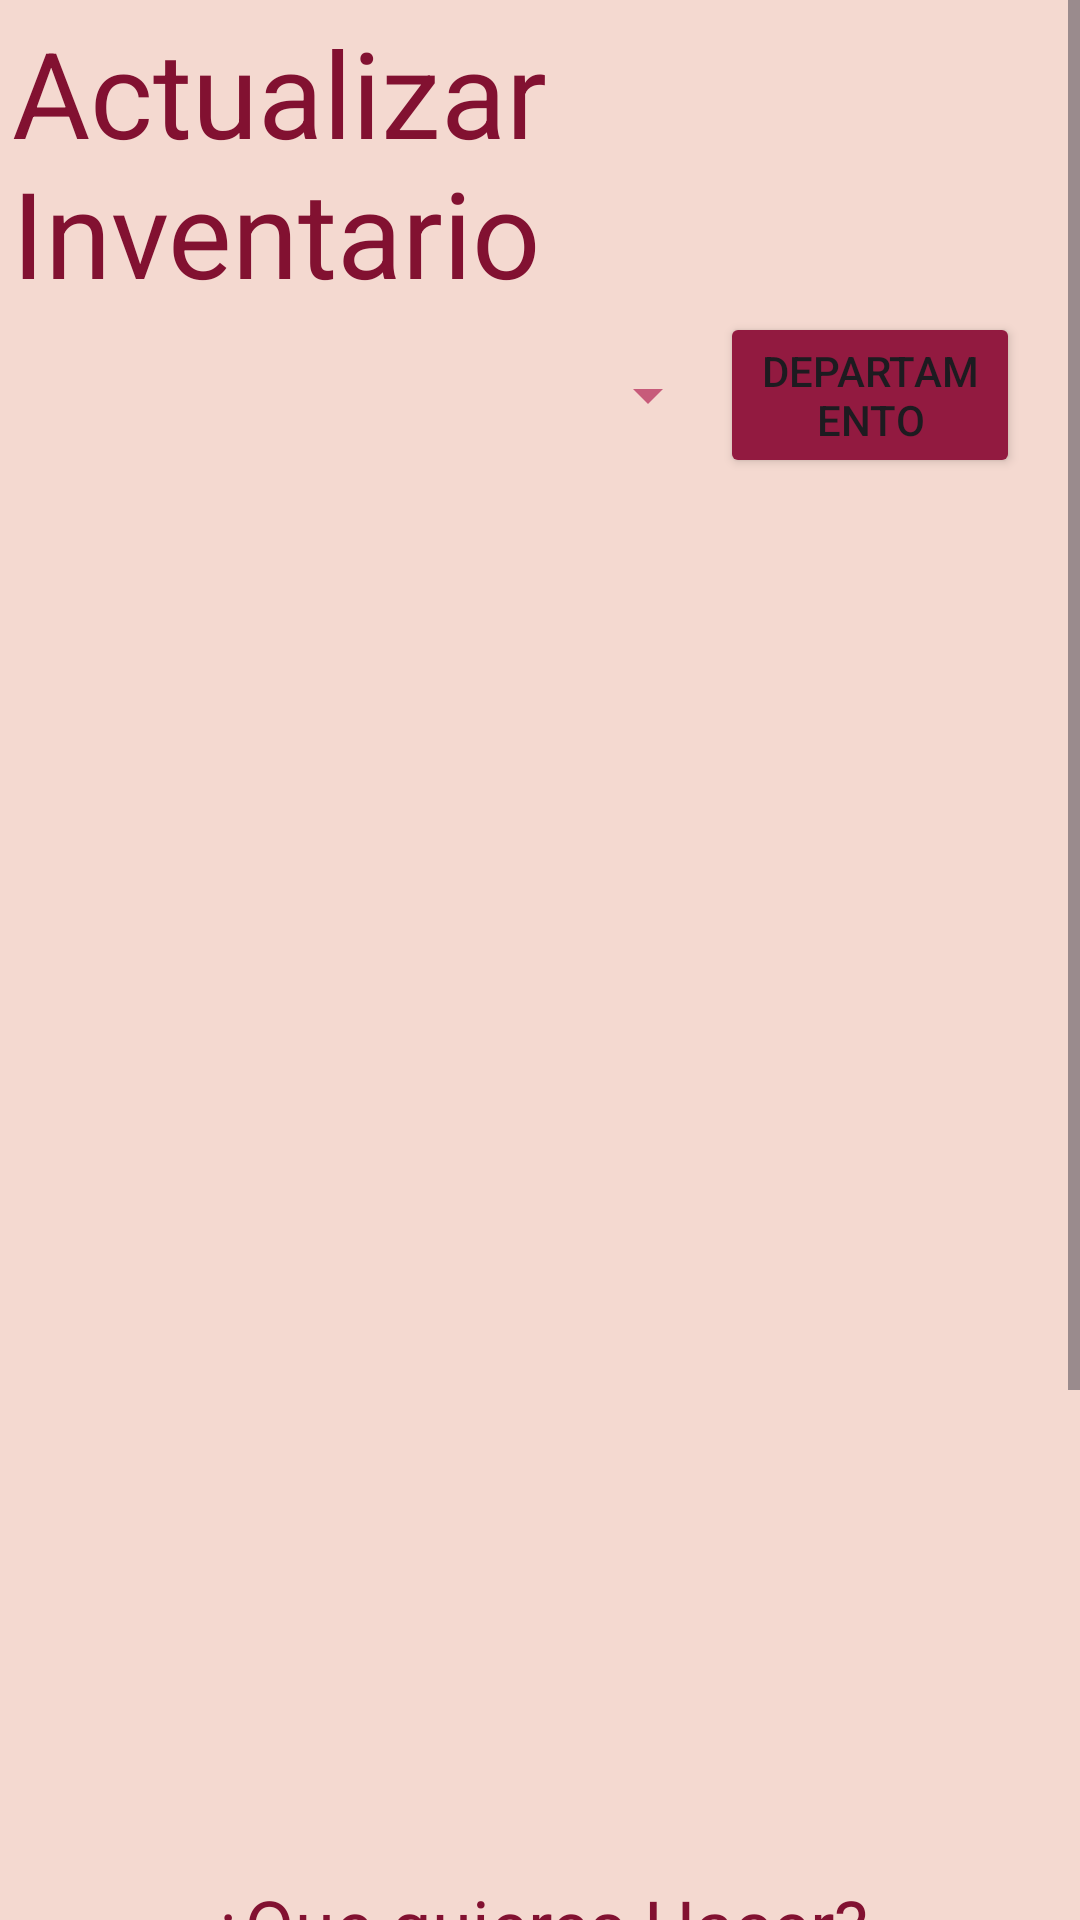

Layout XML and referenced resources for this Android screen:
<!-- AndroidManifest.xml: application theme Theme.InventoryAndroid -->
<!-- res/layout/activity_act_bd.xml -->
<?xml version="1.0" encoding="utf-8"?>
<androidx.constraintlayout.widget.ConstraintLayout xmlns:android="http://schemas.android.com/apk/res/android"
    xmlns:app="http://schemas.android.com/apk/res-auto"
    xmlns:tools="http://schemas.android.com/tools"
    android:id="@+id/main"
    android:layout_width="match_parent"
    android:layout_height="match_parent"
    android:background="@color/background_color"
    tools:context=".Act_BD_Activity">

    <ScrollView
        android:layout_width="match_parent"
        android:layout_height="match_parent">

        <LinearLayout
            android:layout_width="match_parent"
            android:layout_height="wrap_content"
            android:layout_marginStart="4dp"
            android:layout_marginTop="4dp"
            android:layout_marginEnd="4dp"
            android:layout_marginBottom="4dp"
            android:gravity="center"
            android:orientation="vertical">

            <TextView
                android:id="@+id/tv_act_BaseD"
                android:layout_width="wrap_content"
                android:layout_height="wrap_content"
                android:text="@string/tv_act_BaseD"
                android:textColor="#821131"
                android:textSize="40sp" />

            <SearchView
                android:id="@+id/search_view_db"
                android:layout_width="match_parent"
                android:layout_height="wrap_content"
                android:iconifiedByDefault="false"
                android:queryHint="Buscar producto..."
                android:visibility="gone" />

            <LinearLayout
                android:layout_width="match_parent"
                android:gravity="center"
                android:layout_height="match_parent"
                android:orientation="horizontal">

                <Spinner
                    android:id="@+id/spinner_filter"
                    android:layout_width="220sp"
                    android:layout_height="wrap_content"
                    android:layout_marginStart="16dp"
                    android:backgroundTint="#C75B7A" />

                <Button
                    android:id="@+id/btn_buscar_categoria"
                    android:layout_width="wrap_content"
                    android:layout_height="wrap_content"
                    android:layout_marginEnd="16dp"
                    android:backgroundTint="@color/Botones"
                    android:text="@string/btn_buscar_categoria" />
            </LinearLayout>

            <androidx.recyclerview.widget.RecyclerView
                android:id="@+id/rv_product_list"
                android:layout_width="match_parent"
                android:layout_height="450dp"
                android:padding="8dp" >

            </androidx.recyclerview.widget.RecyclerView>

            <TextView
                android:id="@+id/tv_stock_question"
                android:layout_width="wrap_content"
                android:layout_height="wrap_content"
                android:layout_marginTop="16dp"
                android:text="@string/tv_bd_question"
                android:textColor="#821131"
                android:textSize="24sp" />

            <EditText
                android:id="@+id/et_stock_quantity"
                android:layout_width="320dp"
                android:layout_height="wrap_content"
                android:layout_marginStart="32dp"
                android:layout_marginTop="8dp"
                android:layout_marginEnd="32dp"
                android:backgroundTint="#C75B7A"
                android:hint="Cantidad en stock"
                android:inputType="numberDecimal"
                android:padding="12dp"
                android:textColor="#821131"
                android:textColorHint="#821131" />

            <LinearLayout
                android:layout_marginTop="8dp"
                android:layout_width="match_parent"
                android:layout_height="match_parent"
                android:gravity="center"
                android:orientation="horizontal">

                <com.google.android.material.floatingactionbutton.FloatingActionButton
                    android:id="@+id/floatingActionButton2"
                    android:layout_width="wrap_content"
                    android:layout_height="wrap_content"
                    android:layout_marginEnd="16dp"
                    android:clickable="true"
                    app:backgroundTint="@color/Botones"
                    app:tint="@color/white"
                    app:srcCompat="@drawable/baseline_exposure_neg_1_24" />

                <com.google.android.material.floatingactionbutton.FloatingActionButton
                    android:id="@+id/floatingActionButton"
                    android:layout_width="wrap_content"
                    android:layout_height="wrap_content"
                    android:clickable="true"
                    app:backgroundTint="@color/Botones"
                    app:tint="@color/white"
                    app:srcCompat="@drawable/baseline_exposure_plus_1_24" />
            </LinearLayout>


            <LinearLayout
                android:layout_marginTop="10sp"
                android:layout_width="match_parent"
                android:layout_height="match_parent"
                android:gravity="center"
                android:orientation="horizontal">

                <Button
                    android:id="@+id/btn_modificar"
                    android:layout_width="160dp"
                    android:layout_height="wrap_content"
                    android:layout_marginStart="16dp"
                    android:layout_marginEnd="8dp"
                    android:backgroundTint="@color/Botones"
                    android:text="@string/btn_modificar"
                    android:textColor="#FFFFFF" />

                <Button
                    android:id="@+id/btn_update"
                    android:layout_width="160dp"
                    android:layout_height="wrap_content"
                    android:layout_marginStart="16dp"
                    android:layout_marginEnd="8dp"
                    android:backgroundTint="@color/Botones"
                    android:text="@string/btn_update"
                    android:textColor="#FFFFFF" />

            </LinearLayout>

            <LinearLayout
                android:layout_width="match_parent"
                android:layout_height="match_parent"
                android:gravity="center"
                android:orientation="horizontal">

                <Button
                    android:id="@+id/btn_delete"
                    android:layout_width="160dp"
                    android:layout_height="wrap_content"
                    android:layout_marginStart="16dp"
                    android:layout_marginEnd="8dp"
                    android:backgroundTint="@color/Botones"
                    android:text="@string/btn_delete"
                    android:textColor="#FFFFFF" />

                <Button
                    android:id="@+id/btn_cambiar_estado"
                    android:layout_width="160dp"
                    android:layout_height="wrap_content"
                    android:layout_marginStart="16dp"
                    android:layout_marginEnd="8dp"
                    android:backgroundTint="@color/Botones"
                    android:text="Cambiar Estado"
                    android:textColor="#FFFFFF" />
            </LinearLayout>

        </LinearLayout>
    </ScrollView>

</androidx.constraintlayout.widget.ConstraintLayout>
<!-- resources referenced by this layout -->
<resources>
  <color name="Botones">#921A40</color>
  <color name="background_color">#F4D9D0</color>
  <color name="white">#FFFFFFFF</color>
  <!-- drawable baseline_exposure_plus_1_24 (drawable) -->
  <vector xmlns:android="http://schemas.android.com/apk/res/android" android:height="24dp" android:tint="#FFFFFF" android:viewportHeight="24" android:viewportWidth="24" android:width="24dp">
        
      <path android:fillColor="@android:color/black" android:pathData="M10,7L8,7v4L4,11v2h4v4h2v-4h4v-2h-4L10,7zM20,18h-2L18,7.38L15,8.4L15,6.7L19.7,5h0.3v13z"/>
      
  </vector>
  <string name="btn_buscar_categoria">Departamento</string>
  <string name="btn_delete">Eliminar</string>
  <string name="btn_modificar">Modificar</string>
  <string name="btn_update">Actualizar</string>
  <string name="tv_act_BaseD">Actualizar Inventario</string>
  <string name="tv_bd_question">¿Que quieres Hacer?</string>
  <style name="Theme.InventoryAndroid" parent="Base.Theme.InventoryAndroid" />
  <style name="Base.Theme.InventoryAndroid" parent="Theme.Material3.Light.NoActionBar">
          
          
      </style>
</resources>
